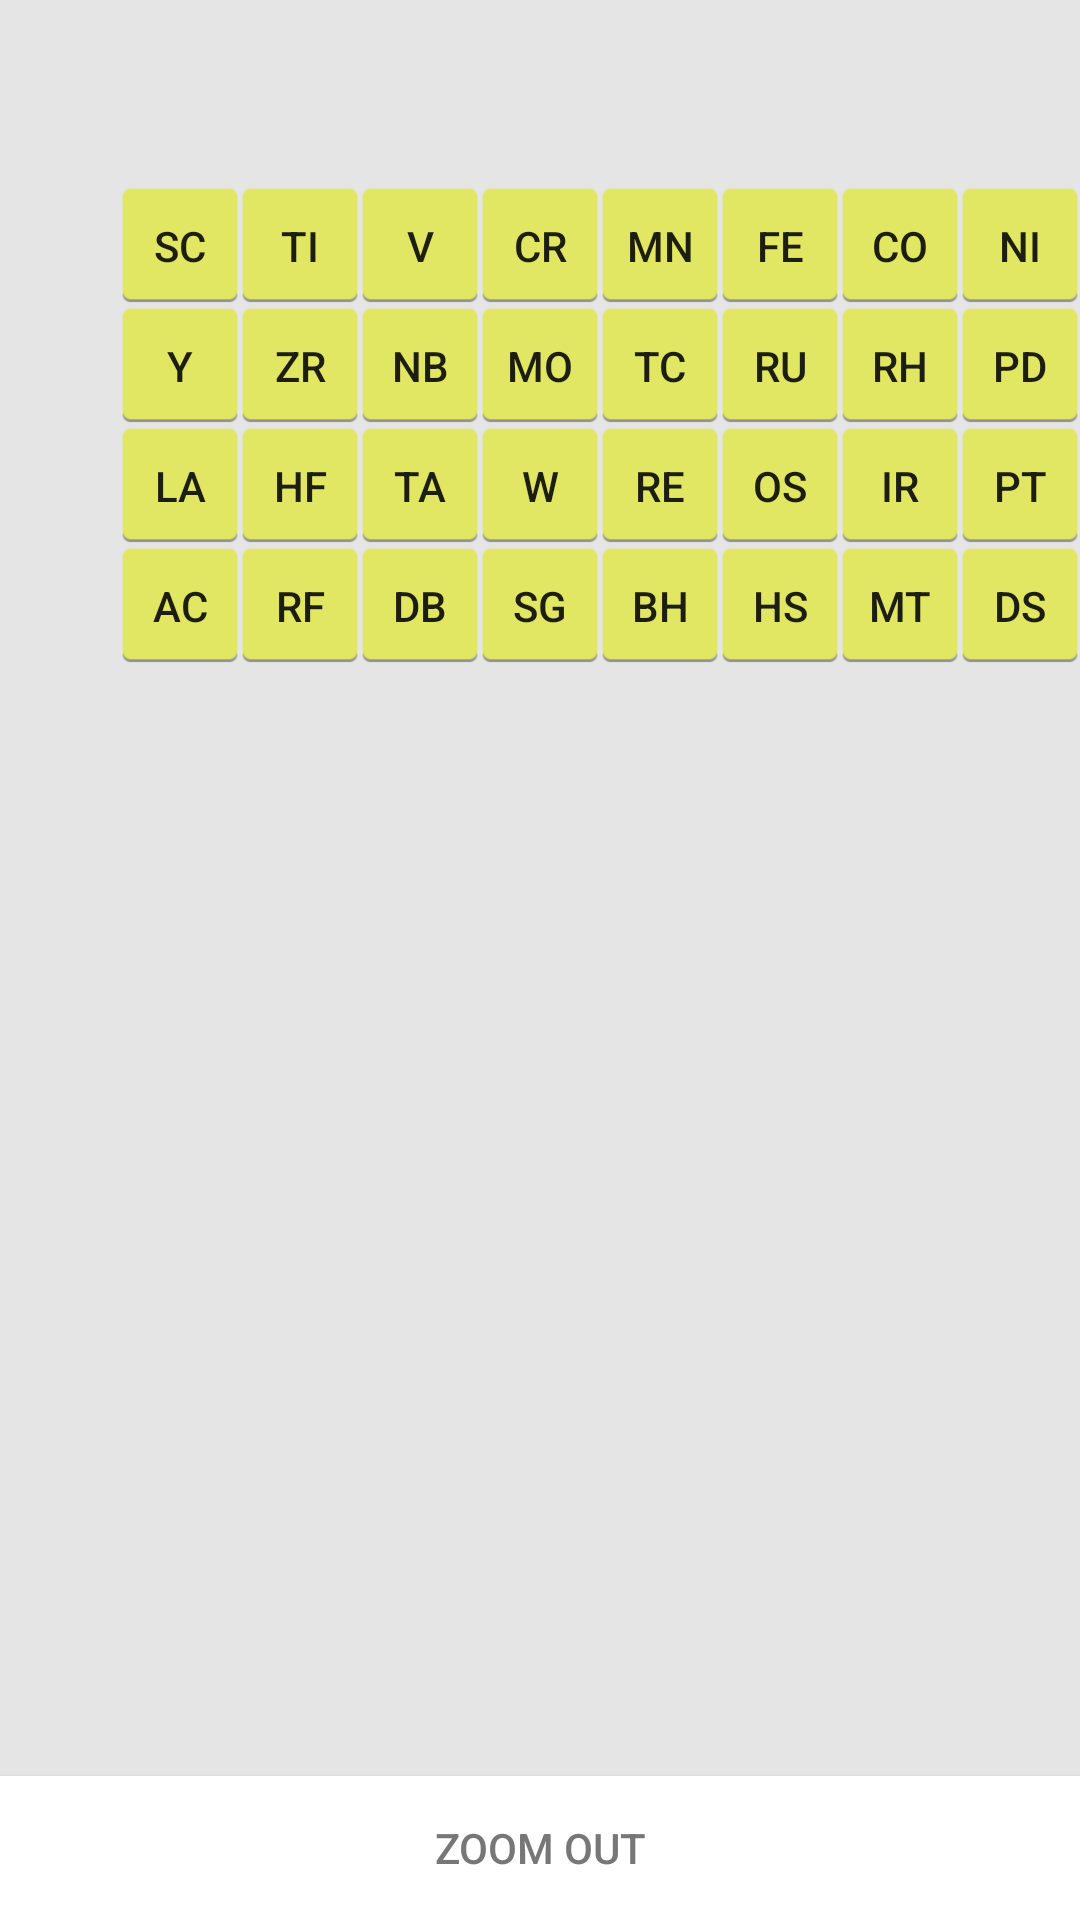

Reconstruct the res/layout file that produces this screen, plus the resources it refers to.
<!-- AndroidManifest.xml: fallback theme Theme.MaterialComponents.DayNight.NoActionBar -->
<!-- res/layout/transitionmetals.xml -->
<?xml version="1.0" encoding="utf-8"?>
<RelativeLayout android:layout_width="fill_parent"
	android:layout_height="fill_parent" xmlns:android="http://schemas.android.com/apk/res/android"
	android:background="#FFe5e5e5" android:id="@+id/transitionmetals">

	<Button android:id="@+id/Nb" android:layout_width="40dip"
		android:layout_height="40dip" android:text="Nb"
		android:layout_marginLeft="120dip" android:layout_marginTop="102dip"
		android:background="@drawable/btm">
	</Button>
	<Button android:id="@+id/V" android:layout_width="40dip"
		android:layout_height="40dip" android:text="V"
		android:layout_marginLeft="120dip" android:layout_marginTop="62dip"
		android:background="@drawable/btm">
	</Button>
	<Button android:id="@+id/Mo" android:layout_width="40dip"
		android:layout_height="40dip" android:text="Mo"
		android:layout_marginLeft="160dip" android:layout_marginTop="102dip"
		android:background="@drawable/btm">
	</Button>
	<Button android:id="@+id/Cr" android:layout_width="40dip"
		android:layout_height="40dip" android:text="Cr"
		android:layout_marginLeft="160dip" android:layout_marginTop="62dip"
		android:background="@drawable/btm">
	</Button>
	<Button android:id="@+id/Mn" android:layout_width="40dip"
		android:layout_height="40dip" android:text="Mn"
		android:layout_marginLeft="200dip" android:layout_marginTop="62dip"
		android:background="@drawable/btm">
	</Button>
	<Button android:id="@+id/Ru" android:layout_width="40dip"
		android:layout_height="40dip" android:text="Ru"
		android:layout_marginLeft="240dip" android:layout_marginTop="102dip"
		android:background="@drawable/btm">
	</Button>
	<Button android:id="@+id/Fe" android:layout_width="40dip"
		android:layout_height="40dip" android:text="Fe"
		android:layout_marginLeft="240dip" android:layout_marginTop="62dip"
		android:background="@drawable/btm">
	</Button>
	<Button android:id="@+id/Co" android:layout_width="40dip"
		android:layout_height="40dip" android:text="Co"
		android:layout_marginLeft="280dip" android:layout_marginTop="62dip"
		android:background="@drawable/btm">
	</Button>
	<Button android:id="@+id/Pd" android:layout_width="40dip"
		android:layout_height="40dip" android:text="Pd"
		android:layout_marginLeft="320dip" android:layout_marginTop="102dip"
		android:background="@drawable/btm">
	</Button>
	<Button android:id="@+id/Ni" android:layout_width="40dip"
		android:layout_height="40dip" android:text="Ni"
		android:layout_marginLeft="320dip" android:layout_marginTop="62dip"
		android:background="@drawable/btm">
	</Button>
	<Button android:id="@+id/Ag" android:layout_width="40dip"
		android:layout_height="40dip" android:text="Ag"
		android:layout_marginLeft="360dip" android:layout_marginTop="102dip"
		android:background="@drawable/btm">
	</Button>
	<Button android:id="@+id/Cu" android:layout_width="40dip"
		android:layout_height="40dip" android:text="Cu"
		android:layout_marginLeft="360dip" android:layout_marginTop="62dip"
		android:background="@drawable/btm">
	</Button>
	<Button android:id="@+id/Rh" android:layout_width="40dip"
		android:layout_height="40dip" android:text="Rh"
		android:layout_marginLeft="280dip" android:layout_marginTop="102dip"
		android:background="@drawable/btm">
	</Button>
	<Button android:id="@+id/Cd" android:layout_width="40dip"
		android:layout_height="40dip" android:text="Cd"
		android:layout_marginLeft="400dip" android:layout_marginTop="102dip"
		android:background="@drawable/btm">
	</Button>
	<Button android:id="@+id/Tc" android:layout_width="40dip"
		android:layout_height="40dip" android:text="Tc"
		android:layout_marginLeft="200dip" android:layout_marginTop="102dip"
		android:background="@drawable/btm">
	</Button>
	<Button android:id="@+id/Zn" android:layout_width="40dip"
		android:layout_height="40dip" android:text="Zn"
		android:layout_marginLeft="400dip" android:layout_marginTop="62dip"
		android:background="@drawable/btm">
	</Button>
	<Button android:id="@+id/Hf" android:layout_width="40dip"
		android:layout_height="40dip" android:text="Hf"
		android:layout_marginLeft="80dip" android:layout_marginTop="142dip"
		android:background="@drawable/btm">
	</Button>
	<Button android:id="@+id/Rf" android:layout_width="40dip"
		android:layout_height="40dip" android:text="Rf"
		android:layout_marginLeft="80dip" android:layout_marginTop="182dip"
		android:background="@drawable/btm">
	</Button>
	<Button android:id="@+id/Ir" android:layout_width="40dip"
		android:layout_height="40dip" android:text="Ir"
		android:layout_marginLeft="280dip" android:layout_marginTop="142dip"
		android:background="@drawable/btm">
	</Button>
	<Button android:id="@+id/Hg" android:layout_width="40dip"
		android:layout_height="40dip" android:text="Hg"
		android:layout_marginLeft="400dip" android:layout_marginTop="142dip"
		android:background="@drawable/btm">
	</Button>
	<Button android:id="@+id/Ta" android:layout_width="40dip"
		android:layout_height="40dip" android:text="Ta"
		android:layout_marginLeft="120dip" android:layout_marginTop="142dip"
		android:background="@drawable/btm">
	</Button>
	<Button android:id="@+id/Os" android:layout_width="40dip"
		android:layout_height="40dip" android:text="Os"
		android:layout_marginLeft="240dip" android:layout_marginTop="142dip"
		android:background="@drawable/btm">
	</Button>
	<Button android:id="@+id/W" android:layout_width="40dip"
		android:layout_height="40dip" android:text="W"
		android:layout_marginLeft="160dip" android:layout_marginTop="142dip"
		android:background="@drawable/btm">
	</Button>
	<Button android:id="@+id/Au" android:layout_width="40dip"
		android:layout_height="40dip" android:text="Au"
		android:layout_marginLeft="360dip" android:layout_marginTop="142dip"
		android:background="@drawable/btm">
	</Button>
	<Button android:id="@+id/Pt" android:layout_width="40dip"
		android:layout_height="40dip" android:text="Pt"
		android:layout_marginLeft="320dip" android:layout_marginTop="142dip"
		android:background="@drawable/btm">
	</Button>
	<Button android:id="@+id/Re" android:layout_width="40dip"
		android:layout_height="40dip" android:text="Re"
		android:layout_marginLeft="200dip" android:layout_marginTop="142dip"
		android:background="@drawable/btm">
	</Button>
	<Button android:layout_width="40dip" android:layout_height="40dip"
		android:layout_marginLeft="320dip" android:layout_marginTop="182dip"
		android:id="@+id/Ds" android:text="Ds" android:background="@drawable/btm">
	</Button>
	<Button android:layout_width="40dip" android:layout_height="40dip"
		android:layout_marginLeft="360dip" android:layout_marginTop="182dip"
		android:id="@+id/Rg" android:text="Rg" android:background="@drawable/btm">
	</Button>
	<Button android:layout_width="40dip" android:layout_height="40dip"
		android:layout_marginLeft="400dip" android:layout_marginTop="182dip"
		android:background="@drawable/btm" android:id="@+id/Cn" android:text="Cn">
	</Button>
	<Button android:layout_width="40dip" android:layout_height="40dip"
		android:layout_marginLeft="200dip" android:layout_marginTop="182dip"
		android:id="@+id/Bh" android:text="Bh" android:background="@drawable/btm">
	</Button>
	<Button android:layout_width="40dip" android:layout_height="40dip"
		android:layout_marginLeft="120dip" android:layout_marginTop="182dip"
		android:background="@drawable/btm" android:id="@+id/Db" android:text="Db">
	</Button>
	<Button android:layout_width="40dip" android:layout_height="40dip"
		android:layout_marginLeft="160dip" android:layout_marginTop="182dip"
		android:text="Sg" android:id="@+id/Sg" android:background="@drawable/btm">
	</Button>
	<Button android:layout_width="40dip" android:layout_height="40dip"
		android:layout_marginLeft="280dip" android:layout_marginTop="182dip"
		android:id="@+id/Mt" android:text="Mt" android:background="@drawable/btm">
	</Button>
	<Button android:layout_width="40dip" android:layout_height="40dip"
		android:layout_marginLeft="240dip" android:layout_marginTop="182dip"
		android:text="Hs" android:id="@+id/Hs" android:background="@drawable/btm">
	</Button>
	<Button android:id="@+id/Ti" android:layout_width="40dip"
		android:layout_height="40dip" android:text="Ti"
		android:layout_marginLeft="80dip" android:layout_marginTop="62dip"
		android:background="@drawable/btm">
	</Button>
	<Button android:id="@+id/Ac" android:layout_width="40dip"
		android:layout_height="40dip" android:text="Ac"
		android:layout_marginLeft="40dip" android:layout_marginTop="182dip"
		android:background="@drawable/btm">
	</Button>
	<Button android:id="@+id/Zr" android:layout_width="40dip"
		android:layout_height="40dip" android:text="Zr"
		android:layout_marginLeft="80dip" android:layout_marginTop="102dip"
		android:background="@drawable/btm">
	</Button>
	<Button android:id="@+id/Sc" android:layout_width="40dip"
		android:layout_height="40dip" android:text="Sc"
		android:layout_marginLeft="40dip" android:layout_marginTop="62dip"
		android:background="@drawable/btm">
	</Button>
	<Button android:id="@+id/Y" android:layout_width="40dip"
		android:layout_height="40dip" android:text="Y"
		android:layout_marginLeft="40dip" android:layout_marginTop="102dip"
		android:background="@drawable/btm">
	</Button>
	<Button android:id="@+id/La" android:layout_width="40dip"
		android:layout_height="40dip" android:text="La"
		android:layout_marginLeft="40dip" android:layout_marginTop="142dip"
		android:background="@drawable/btm">
	</Button>

	<TextView android:layout_width="wrap_content"
		android:layout_marginTop="242dip" android:layout_height="wrap_content"
		android:layout_marginLeft="145dip" android:id="@+id/Text"></TextView>

	<Button
	    android:id="@+id/zoomout"
	    android:layout_width="match_parent"
	    android:layout_height="wrap_content"
	    android:layout_alignParentBottom="true"
	    
	    android:background="#FFffffff"
	    android:text="Zoom Out"
	    android:textColor="#FF777777" />

</RelativeLayout>
<!-- resources referenced by this layout -->
<resources>
  <!-- drawable btm (drawable) -->
  <?xml version="1.0" encoding="utf-8"?>
      
  <selector xmlns:android="http://schemas.android.com/apk/res/android">
      <item android:state_pressed="true" android:drawable="@drawable/pt_clk" />
      <item android:state_focused="true" android:drawable="@drawable/tm" />
      <item android:drawable="@drawable/tm" />
  </selector>
  <!-- drawable pt_clk: png bitmap (drawable, 579 bytes) -->
  <!-- drawable tm: png bitmap (drawable, 853 bytes) -->
</resources>
